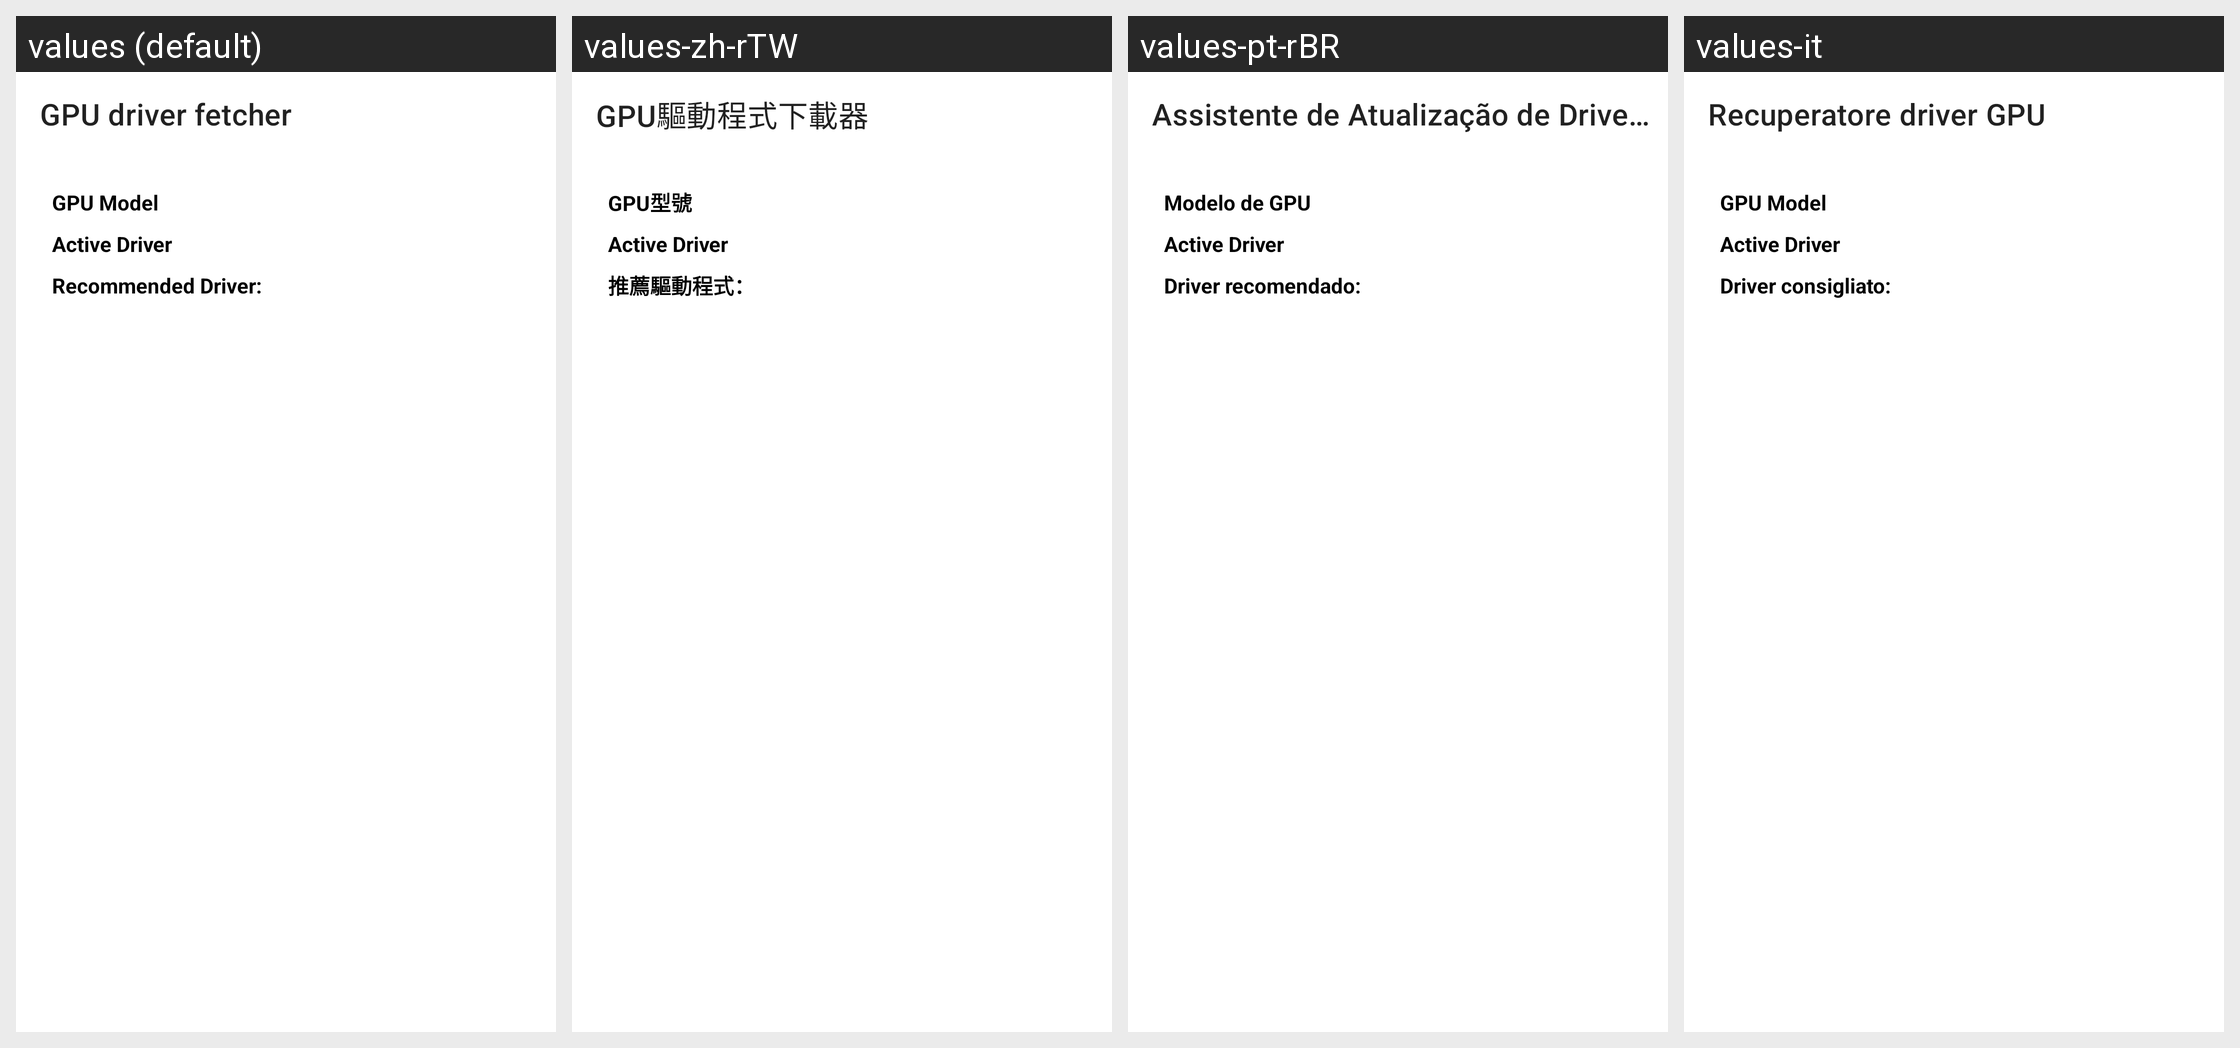

Here is an Android app screen in its default locale and in the app's own translations. Write out the translated-string differences for the strings that appear on this screen.
Android screen res/layout/fragment_driver_fetcher.xml rendered under 4 locales, left to right: values (default), values-zh-rTW, values-pt-rBR, values-it. Device: Nexus 5 (rendered at 1080×1920; each locale shown at half size, 540×960, under a caption strip naming it); theme Theme.MaterialComponents.DayNight.NoActionBar.
Other locales in the repository, not shown: values-ar, values-ckb, values-cs, values-de, values-es, values-fa, values-fr, values-he, values-hu, values-id, values-ja, values-ko, values-nb, values-pl, values-pt-rPT, values-ru, values-sr, values-uk, values-vi, values-zh-rCN.
Strings drawn on this screen, with the default value and each locale's value (text and hints the layout hard-codes, and strings that could not be matched under every locale, appear in the picture but are not listed):

gpu_driver_fetcher
  values: GPU driver fetcher
  values-zh-rTW: GPU驅動程式下載器
  values-pt-rBR: Assistente de Atualização de Drivers da GPU
  values-it: Recuperatore driver GPU

gpu_model
  values: GPU Model
  values-zh-rTW: GPU型號
  values-pt-rBR: Modelo de GPU
  values-it: GPU Model  [not translated; the default value is used]

active_driver
  values: Active Driver
  values-zh-rTW: Active Driver  [not translated; the default value is used]
  values-pt-rBR: Active Driver  [not translated; the default value is used]
  values-it: Active Driver  [not translated; the default value is used]

recommended_driver
  values: Recommended Driver:
  values-zh-rTW: 推薦驅動程式：
  values-pt-rBR: Driver recomendado:
  values-it: Driver consigliato:
